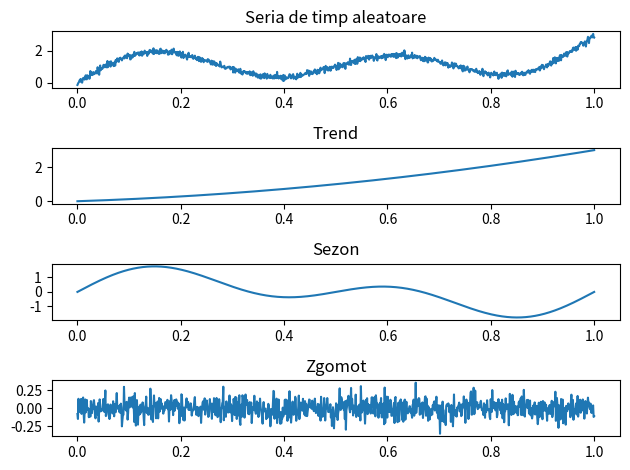

Python code for this plot: (Note: this script raises an exception after producing the figure.)
import numpy as np
import scipy as sp
from matplotlib import pyplot as plt


def ex_1():
    # ----------------- a -----------------
    def trend(t, a=2, b=1, c=0):
        return a * t ** 2 + b * t + c

    def seasonal(f1, f2, t):
        return np.sin(2 * np.pi * f1 * t) + np.sin(2 * np.pi * f2 * t)

    def cyclical(scale, t):
        return np.random.normal(0, scale, len(t))

    n = 1000
    t = np.linspace(0, 1, n)

    time_series = trend(t) + seasonal(1, 2, t) + cyclical(0.1, t)

    fig, axs = plt.subplots(4, 1)
    plot_titles = ["Seria de timp aleatoare", "Trend", "Sezon", "Zgomot"]
    for i, signal in enumerate([time_series, trend(t), seasonal(1, 2, t), cyclical(0.1, t)]):
        axs[i].plot(t, signal)
        axs[i].set_title(plot_titles[i])

    plt.tight_layout()
    plt.savefig("Ex-1/Figura_1.png")
    plt.savefig("Ex-1/Figura_1.pdf")
    plt.show()
    plt.close()

    # ----------------- b -----------------
    autocorr = np.correlate(time_series, time_series, mode='full')
    autocorr = autocorr[autocorr.size // 2:]
    plt.plot(t, autocorr)
    plt.title("Autocorelatia seriei de timp")
    plt.savefig("Ex-1/Figura_2.png")
    plt.savefig("Ex-1/Figura_2.pdf")
    plt.show()
    plt.close()


if __name__ == '__main__':
    ex_1()
